Run: headless pygame with SDL's dummy video driver; simulated clock (each Clock.tick advances the game by its frame time, no real sleeping); random seed 0; keys injected as events and as key.get_pressed() state; no mouse input.
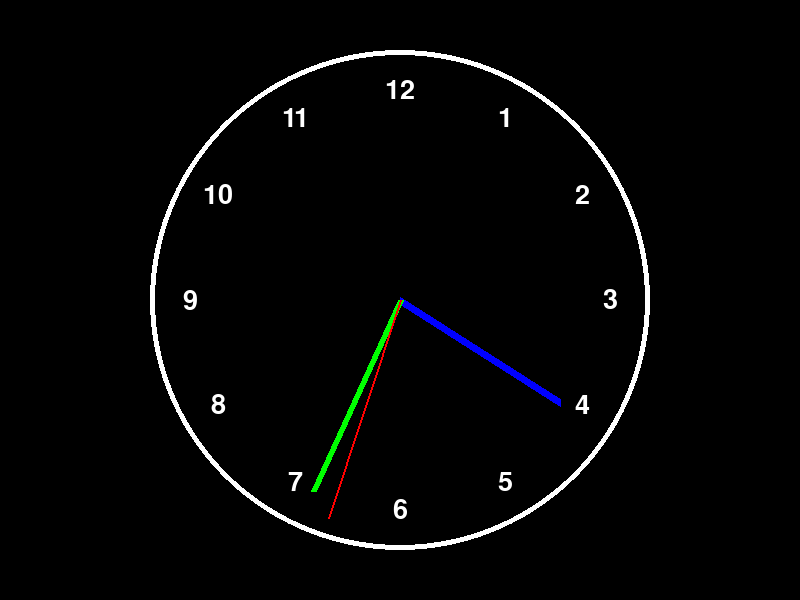
Frame 1 of 4 · flips 1–60 · no input
Frame 2 of 4 · flips 61–180 · tapped SPACE, RETURN · held RIGHT (→), D · screen unchanged from frame 1, image omitted
Frame 3 of 4 · flips 181–300 · held DOWN (↓), S · screen unchanged from frame 2, image omitted
Frame 4 of 4 · flips 301–420 · held LEFT (←), A, UP (↑), W · screen unchanged from frame 3, image omitted

The pygame program that drew these frames:

import pygame
import math
import datetime

# Initialize Pygame
pygame.init()

# Set up the screen dimensions
WIDTH, HEIGHT = 800, 600
window = pygame.display.set_mode((WIDTH, HEIGHT))
pygame.display.set_caption('Analog Clock')

# Define colors
BLACK = (0, 0, 0)
WHITE = (255, 255, 255)
RED = (255, 0, 0)
GREEN = (0, 255, 0)
BLUE = (0, 0, 255)

# Clock parameters
CLOCK_RADIUS = 250
CENTER = (WIDTH // 2, HEIGHT // 2)

# Font for numbers
font = pygame.font.SysFont(None, 40)

# Function to draw the clock face
def draw_clock_face(screen):
    pygame.draw.circle(screen, WHITE, CENTER, CLOCK_RADIUS, 5)
    for i in range(1, 13):
        angle = math.radians(i * 30 - 90)
        x = CENTER[0] + (CLOCK_RADIUS - 40) * math.cos(angle)
        y = CENTER[1] + (CLOCK_RADIUS - 40) * math.sin(angle)
        text = font.render(str(i), True, WHITE)
        text_rect = text.get_rect(center=(x, y))
        screen.blit(text, text_rect)

# Function to draw the hands of the clock
def draw_hand(screen, length, angle, color, width):
    end_x = CENTER[0] + length * math.cos(angle)
    end_y = CENTER[1] - length * math.sin(angle)
    pygame.draw.line(screen, color, CENTER, (end_x, end_y), width)

# Main loop
running = True
while running:
    for event in pygame.event.get():
        if event.type == pygame.QUIT:
            running = False

    # Get current time
    now = datetime.datetime.now()
    hours = now.hour % 12
    minutes = now.minute
    seconds = now.second

    # Calculate angles for the hands
    hour_angle = math.radians((hours + minutes / 60) * 30 - 90)
    minute_angle = math.radians((minutes + seconds / 60) * 6 - 90)
    second_angle = math.radians(seconds * 6 - 90)

    # Draw background
    window.fill(BLACK)

    # Draw clock face
    draw_clock_face(window)

    # Draw hands
    draw_hand(window, CLOCK_RADIUS - 60, hour_angle, BLUE, 8)
    draw_hand(window, CLOCK_RADIUS - 40, minute_angle, GREEN, 6)
    draw_hand(window, CLOCK_RADIUS - 20, second_angle, RED, 2)

    # Update the display
    pygame.display.update()

    # Delay to limit the frame rate
    pygame.time.delay(1000)

# Quit Pygame
pygame.quit()
